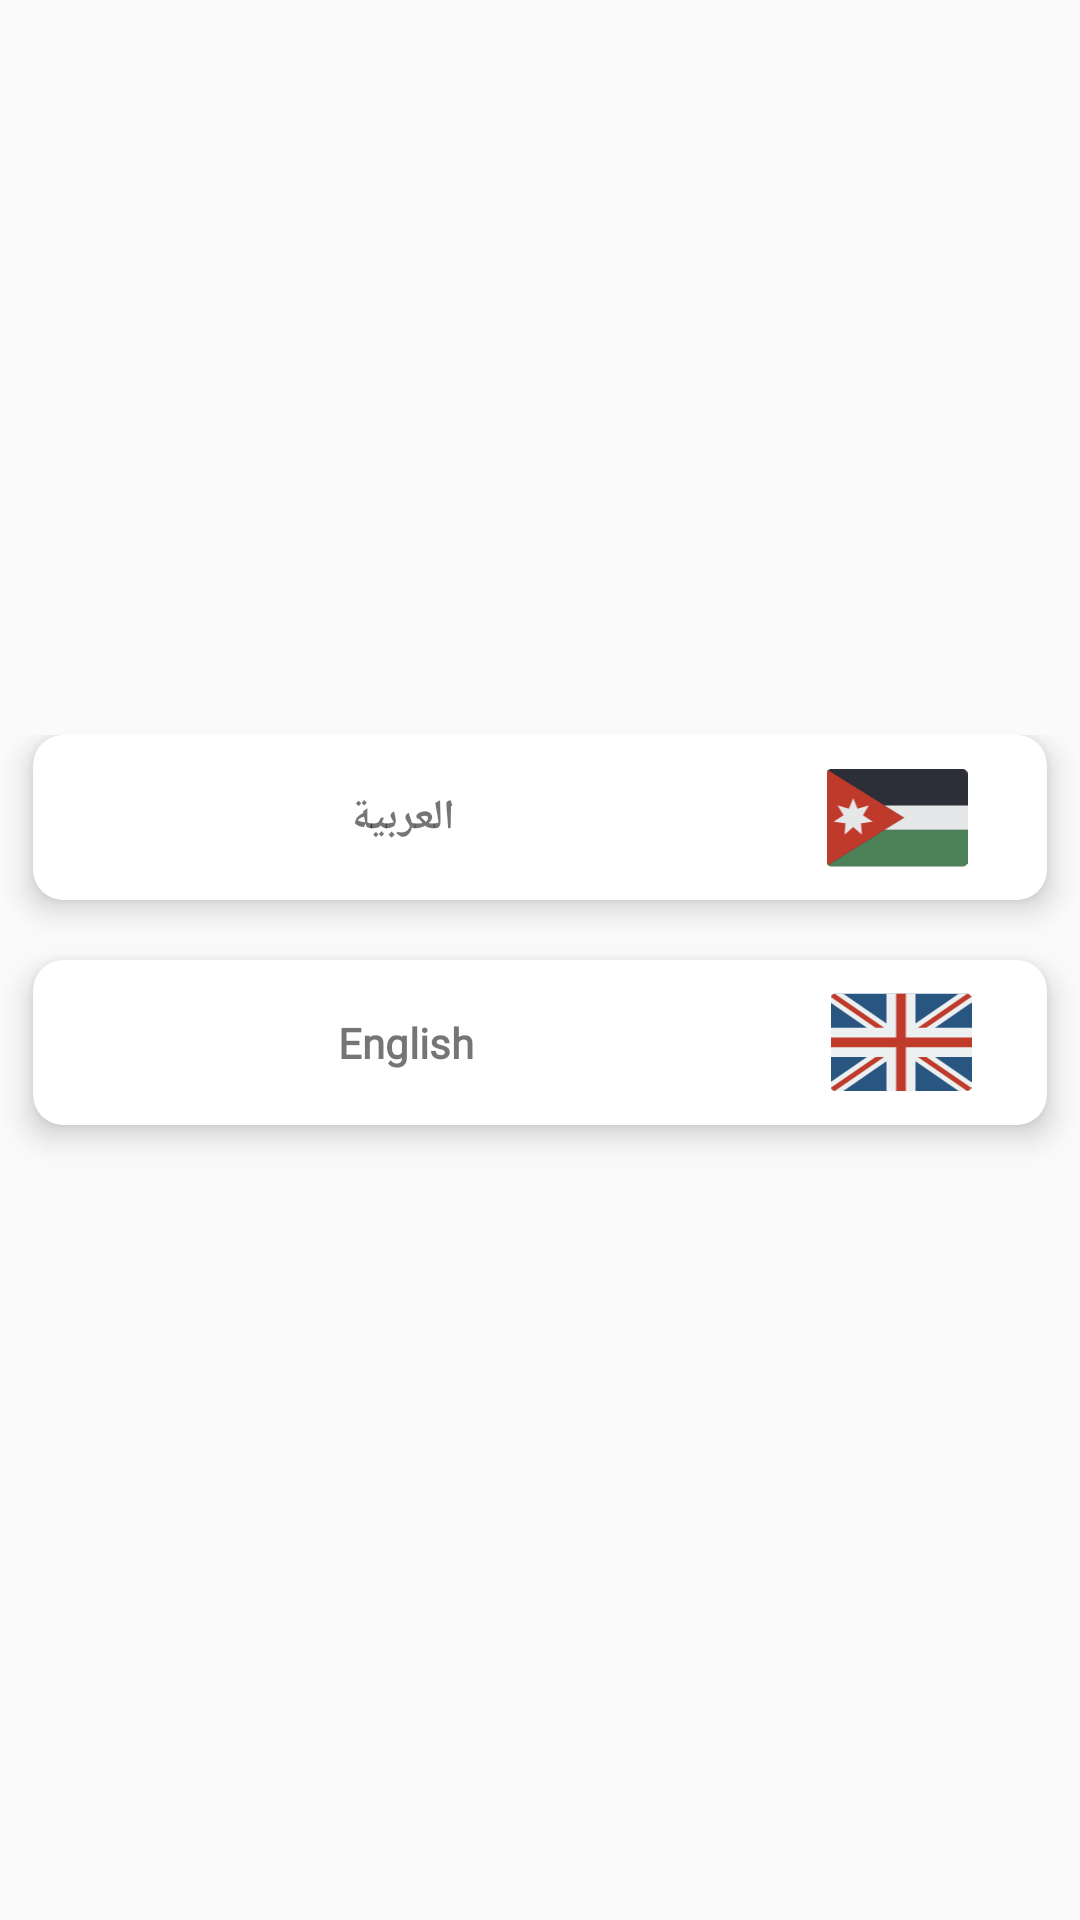

Write the Android layout XML for this screen, with the resource values it uses.
<!-- AndroidManifest.xml: application theme AppTheme -->
<!-- res/layout/fragment_tools.xml -->
<?xml version="1.0" encoding="utf-8"?>
<androidx.constraintlayout.widget.ConstraintLayout xmlns:android="http://schemas.android.com/apk/res/android"
    xmlns:app="http://schemas.android.com/apk/res-auto"
    xmlns:tools="http://schemas.android.com/tools"
    android:layout_width="match_parent"
    android:layout_height="match_parent">

    <LinearLayout
        android:layout_width="358dp"
        android:layout_height="638dp"
        android:layout_marginStart="1dp"
        android:layout_marginTop="1dp"
        android:layout_marginEnd="1dp"
        android:layout_marginBottom="1dp"
        android:orientation="horizontal"
        app:layout_constraintBottom_toBottomOf="parent"
        app:layout_constraintEnd_toEndOf="parent"
        app:layout_constraintStart_toStartOf="parent"
        app:layout_constraintTop_toTopOf="parent">

        <LinearLayout
            android:layout_width="match_parent"
            android:layout_height="wrap_content"
            android:layout_gravity="center"
            android:orientation="vertical">

            <androidx.cardview.widget.CardView
                android:id="@+id/arCard"
                android:layout_width="match_parent"
                android:layout_height="@dimen/cardView_profileH"
                android:layout_marginLeft="10dp"
                android:layout_marginRight="10dp"
                android:layout_marginBottom="20dp"
                app:cardCornerRadius="10dp"
                app:cardElevation="6dp">

                <LinearLayout
                    android:layout_width="match_parent"
                    android:layout_height="match_parent"
                    android:layout_margin="4dp"
                    android:orientation="horizontal">

                    <TextView
                        android:id="@+id/textView23"
                        android:layout_width="wrap_content"
                        android:layout_height="match_parent"
                        android:layout_weight="3"
                        android:fontFamily="@font/aspergit_bold"
                        android:gravity="center"
                        android:text="@string/ar_lang_str"
                        android:textColor="@color/material_blue_grey_95"
                        android:textStyle="bold" />

                    <ImageView
                        android:layout_width="wrap_content"
                        android:layout_height="match_parent"
                        android:layout_weight="1"
                        app:srcCompat="@drawable/ic_jordan"
                        tools:ignore="VectorDrawableCompat" />

                </LinearLayout>
            </androidx.cardview.widget.CardView>

            <androidx.cardview.widget.CardView
                android:id="@+id/engCard"
                android:layout_width="match_parent"
                android:layout_height="@dimen/cardView_profileH"
                android:layout_marginLeft="10dp"
                android:layout_marginRight="10dp"
                android:layout_marginBottom="20dp"
                app:cardCornerRadius="10dp"
                app:cardElevation="6dp">

                <LinearLayout
                    android:layout_width="match_parent"
                    android:layout_height="match_parent"
                    android:layout_margin="4dp"
                    android:orientation="horizontal">

                    <TextView

                        android:layout_width="wrap_content"
                        android:layout_height="match_parent"
                        android:layout_weight="3"
                        android:fontFamily="@font/aspergit_bold"
                        android:gravity="center"
                        android:text="@string/ENG_STR"
                        android:textColor="@color/material_blue_grey_95"
                        android:textStyle="bold" />

                    <ImageView
                        android:id="@+id/imageView32"
                        android:layout_width="wrap_content"
                        android:layout_height="match_parent"
                        android:layout_weight="1"
                        app:srcCompat="@drawable/ic_uk"
                        tools:ignore="VectorDrawableCompat" />

                </LinearLayout>
            </androidx.cardview.widget.CardView>
        </LinearLayout>
    </LinearLayout>
</androidx.constraintlayout.widget.ConstraintLayout>
<!-- resources referenced by this layout -->
<resources>
  <dimen name="cardView_profileH">55dp</dimen>
  <!-- drawable ic_jordan (drawable) -->
  <vector android:height="24dp" android:viewportHeight="511"
      android:viewportWidth="512" android:width="24dp" xmlns:android="http://schemas.android.com/apk/res/android">
      <path android:fillColor="#2c2f38" android:pathData="m494.344,79.5h-476.688c-4.555,-0.02 -8.934,1.758 -12.184,4.941 -3.484,3.316 -5.461,7.906 -5.473,12.715v317.793c0.012,4.805 1.988,9.398 5.473,12.711 3.254,3.188 7.629,4.965 12.184,4.941h476.688c9.742,-0.027 17.629,-7.914 17.656,-17.652v-317.793c-0.027,-9.738 -7.914,-17.629 -17.656,-17.656zM494.344,79.5"/>
      <path android:fillColor="#4c8056" android:pathData="m512,300.191v114.758c-0.027,9.738 -7.914,17.625 -17.656,17.656h-476.688c-4.555,0.02 -8.93,-1.758 -12.184,-4.945l205.77,-127.469zM512,300.191"/>
      <path android:fillColor="#c03a2b" android:pathData="m282.484,256.051 l-71.242,44.141 -205.77,127.469c-3.484,-3.313 -5.461,-7.906 -5.473,-12.711v-317.793c0.012,-4.809 1.988,-9.402 5.473,-12.715l205.77,127.473zM282.484,256.051"/>
      <path android:fillColor="#e6e7e8" android:pathData="m512,211.914v88.277h-300.758l71.242,-44.141 -71.242,-44.137zM512,211.914"/>
      <path android:fillColor="#e6e7e8" android:pathData="m97.102,185.43 l15.715,38.277 40.926,-12.051 -21.328,35.684 35.309,23.25 -42.301,6.215 3.109,41.039 -31.43,-27.93 -31.426,27.93 3.109,-41.039 -42.301,-6.215 35.309,-23.25 -21.328,-35.684 40.926,12.051zM97.102,185.43"/>
  </vector>
  <!-- drawable ic_uk: vector/xml drawable (drawable, 2494 chars, omitted) -->
  <string name="ENG_STR">English</string>
  <string name="ar_lang_str">العربية</string>
  <style name="AppTheme" parent="Theme.AppCompat.Light.DarkActionBar">
          
          <item name="colorPrimary">#42a5f4</item>
          <item name="colorPrimaryDark">#42a5f4</item>
          <item name="colorAccent">#ffc107</item>
      </style>
</resources>
